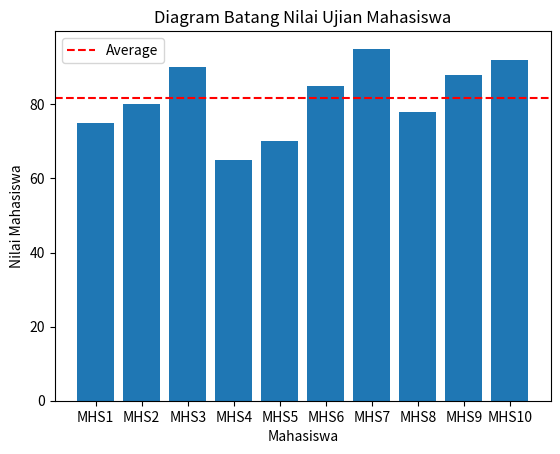

Source code (Python):
import matplotlib.pyplot as plt
from functools import reduce
import numpy as np




nilai_mahasiswa = [75,80, 90, 65, 70,85,95,78,88,92]
mahasiswa = list(map(lambda i: f"MHS{i+1}", range(len(nilai_mahasiswa))))

average = reduce(lambda x, y: x + y, nilai_mahasiswa)/len(nilai_mahasiswa)
data = np.array(nilai_mahasiswa)
plt.title("Diagram Batang Nilai Ujian Mahasiswa")
plt.axhline(y=average, color="red", linestyle='dashed', linewidth=1.5, label = "Average")
plt.xlabel("Mahasiswa")
plt.ylabel("Nilai Mahasiswa")
plt.plot(average)
plt.bar(mahasiswa, data)
plt.legend()
plt.show()


